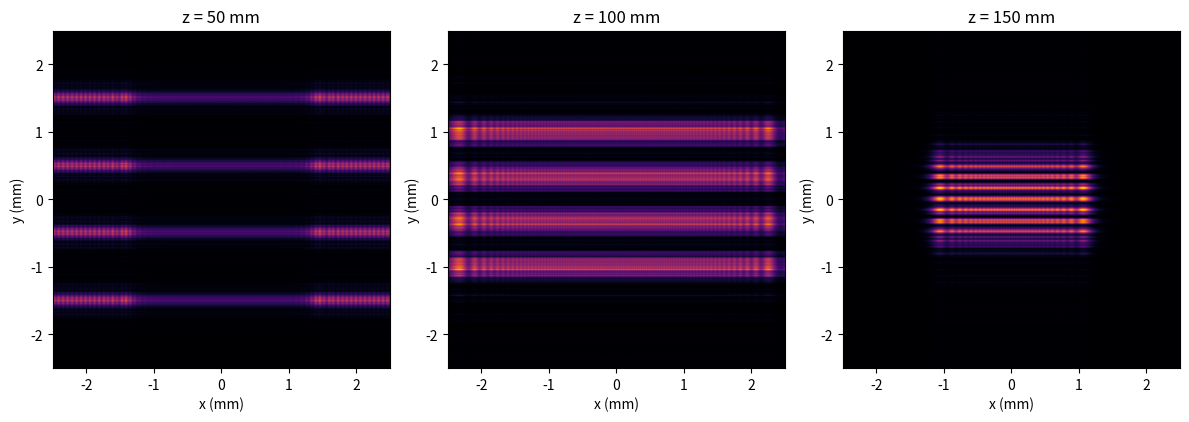

This figure's Python source:
import numpy as np
import matplotlib.pyplot as plt

# 参数设置
wavelength = 632.8e-9   # 例如：632.8 nm （氦氖激光）
k = 2 * np.pi / wavelength
f = 0.1                 # 焦距，比如 100 mm
L = 5e-3                # 模拟窗口尺寸（5 mm）
N = 1024                # 网格点数
dx = L / N
x = np.linspace(-L/2, L/2, N)
y = np.linspace(-L/2, L/2, N)
X, Y = np.meshgrid(x, y)

# 定义单个光斑（使用矩形窗口或高斯函数）
def spot(x, center, width):
    return np.where(np.abs(x - center) < width/2, 1.0, 0.0)

# 四个光斑中心位置 (沿x轴均匀分布)
centers = [-1e-3, -0.33e-3, 0.33e-3, 1e-3]  # 单位: m
width = 0.2e-3  # 光斑宽度 (200 μm)

# 构造初始场：在 x 方向上叠加，y方向上取一个较宽的窗口（或采用高斯分布）
U0 = np.zeros((N, N), dtype=complex)
for cx in centers:
    U0 += np.outer(spot(x, cx, width), np.ones(N))  # 这里简单假设 y 方向均匀

# 加入凸透镜的相位因子
lens_phase = np.exp(-1j * k/(2*f) * (X**2 + Y**2))
U_lens = U0 * lens_phase


# 定义菲涅尔传播函数（简单方法，利用 FFT 实现）
def fresnel_propagation(Uin, z, wavelength, dx):
    N = Uin.shape[0]
    k = 2*np.pi / wavelength
    # 坐标轴
    x = np.linspace(-N/2, N/2 - 1, N) * dx
    X, Y = np.meshgrid(x, x)
    
    # 预乘二次相位因子
    pre_phase = np.exp(1j * k/(2*z) * (X**2 + Y**2))
    U_pre = Uin * pre_phase

    # FFT 移位
    U_freq = np.fft.fftshift(np.fft.fft2(np.fft.ifftshift(U_pre)))
    
    # 空间频率变量 (fx, fy)
    df = 1/(N * dx)
    fx = np.linspace(-N/2, N/2 - 1, N) * df
    FX, FY = np.meshgrid(fx, fx)
    H = np.exp(-1j * np.pi * wavelength * z * (FX**2 + FY**2))
    
    U_freq = U_freq * H
    # 逆 FFT
    U_out = np.fft.fftshift(np.fft.ifft2(np.fft.ifftshift(U_freq)))
    
    # 后乘二次相位因子
    post_phase = np.exp(1j * k/(2*z) * (X**2 + Y**2))
    U_out = U_out * post_phase
    
    # 常数项 (不影响相对强度)
    U_out = U_out * np.exp(1j*k*z)/(1j * wavelength * z)
    
    return U_out

# 选择不同传播距离 z，例如：从 0.05 m 到 0.15 m
z_values = [0.05, 0.1, 0.15]
plt.figure(figsize=(12, 4))
for i, z in enumerate(z_values):
    U_z = fresnel_propagation(U_lens, z, wavelength, dx)
    intensity = np.abs(U_z)**2
    plt.subplot(1, len(z_values), i+1)
    plt.imshow(intensity, extent=[x[0]*1e3, x[-1]*1e3, y[0]*1e3, y[-1]*1e3], cmap='inferno')
    plt.title(f'z = {z*1e3:.0f} mm')
    plt.xlabel('x (mm)')
    plt.ylabel('y (mm)')
plt.tight_layout()
plt.show()